Run: headless pygame with SDL's dummy video driver; simulated clock (each Clock.tick advances the game by its frame time, no real sleeping); random seed 0; keys injected as events and as key.get_pressed() state; mouse plan: one left click at the window centre at the start of phase 2, then a move to the lower-right quarter at the start of phase 3.
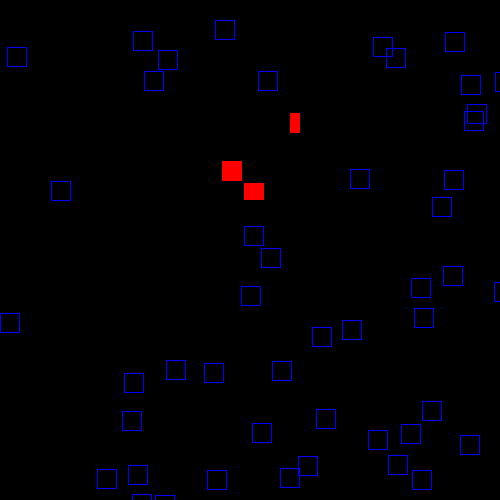
Frame 1 of 4 · flips 1–60 · no input
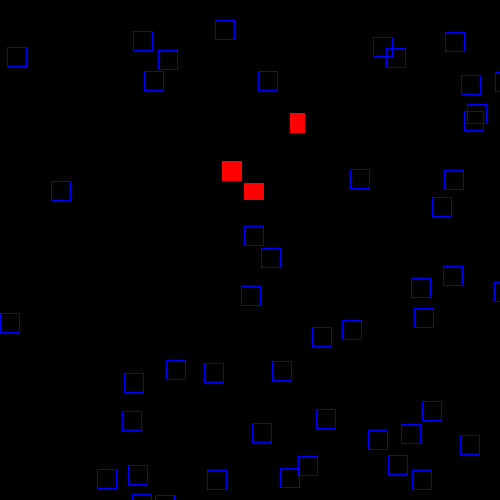
Frame 2 of 4 · flips 61–180 · clicked the window centre · tapped SPACE, RETURN · held RIGHT (→), D
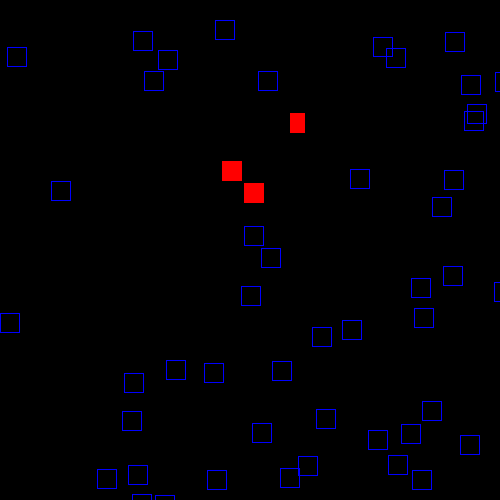
Frame 3 of 4 · flips 181–300 · moved the mouse to the lower-right quarter · held DOWN (↓), S
Frame 4 of 4 · flips 301–420 · held LEFT (←), A, UP (↑), W · screen same as frame 1, image omitted

The pygame program that drew these frames:

import pygame
import random

WIDTH = 500
HEIGHT = 500

def random_point():
    x = random.randint(0, WIDTH)
    y = random.randint(0, HEIGHT)
    return (x, y)

def random_rects(n):
    rects = []
    for i in range(n):
        r = pygame.Rect(random_point(), (20, 20))
        rects.append(r)
    return rects

# create routine for drawing the board

# create screen
pygame.init()


screen = pygame.display.set_mode([WIDTH, HEIGHT])
pygame.display.set_caption('My Game Board in Python')

# color coding
BLACK = (0, 0, 0)

RED = (255, 0, 0)
GREEN = (0, 255, 0)
BLUE = (0, 0, 255)
YELLOW = (255, 255, 0)


fps = 60
noofrows = 2
noofcols = 2
size_of_box = 200
timer = pygame.time.Clock()
keys_map = {pygame.K_LEFT: (-5, 0), pygame.K_RIGHT: (5, 0), pygame.K_UP: (0, -5), pygame.K_DOWN: (0, 5)}

rect = pygame.Rect(100, 100, 200, 100)
rects = random_rects(50)

running = True
moving = False

while running:
    timer.tick(fps)
    screen.fill(BLACK)

    for event in pygame.event.get():
        if event.type == pygame.QUIT:
            running = False

        if event.type == pygame.KEYDOWN:
            if event.key in keys_map:
                v = keys_map[event.key]
                rect.move_ip(v)
            elif event.key == pygame.K_r:
                new_rects = random_rects(20)
                for rec in new_rects:
                    pygame.draw.rect(screen, YELLOW, rec, 2)

        elif event.type == pygame.MOUSEBUTTONDOWN:
            if rect.collidepoint(event.pos):
                moving = True

        elif event.type == pygame.MOUSEBUTTONUP:
            moving = False

        elif event.type == pygame.MOUSEMOTION and moving:
            rect.move_ip(event.rel)





    for r in rects:
        if rect.colliderect(r):
            #pygame.draw.rect(screen, RED, r, 2)
           # pygame.draw.rect(screen, RED, [-20, -20, -20, -20], 2)
            # pygame.draw.rect(screen, RED, r)
           common = r.clip(rect)
           pygame.draw.rect(screen, RED, common, 0)
       #     pygame.draw.rect(screen, RED, common, 0)
        else:
            pygame.draw.rect(screen, BLUE, r, 1)

    if moving:
        pygame.draw.rect(screen, RED, rect, 4)

    pygame.display.flip()

pygame.quit()
